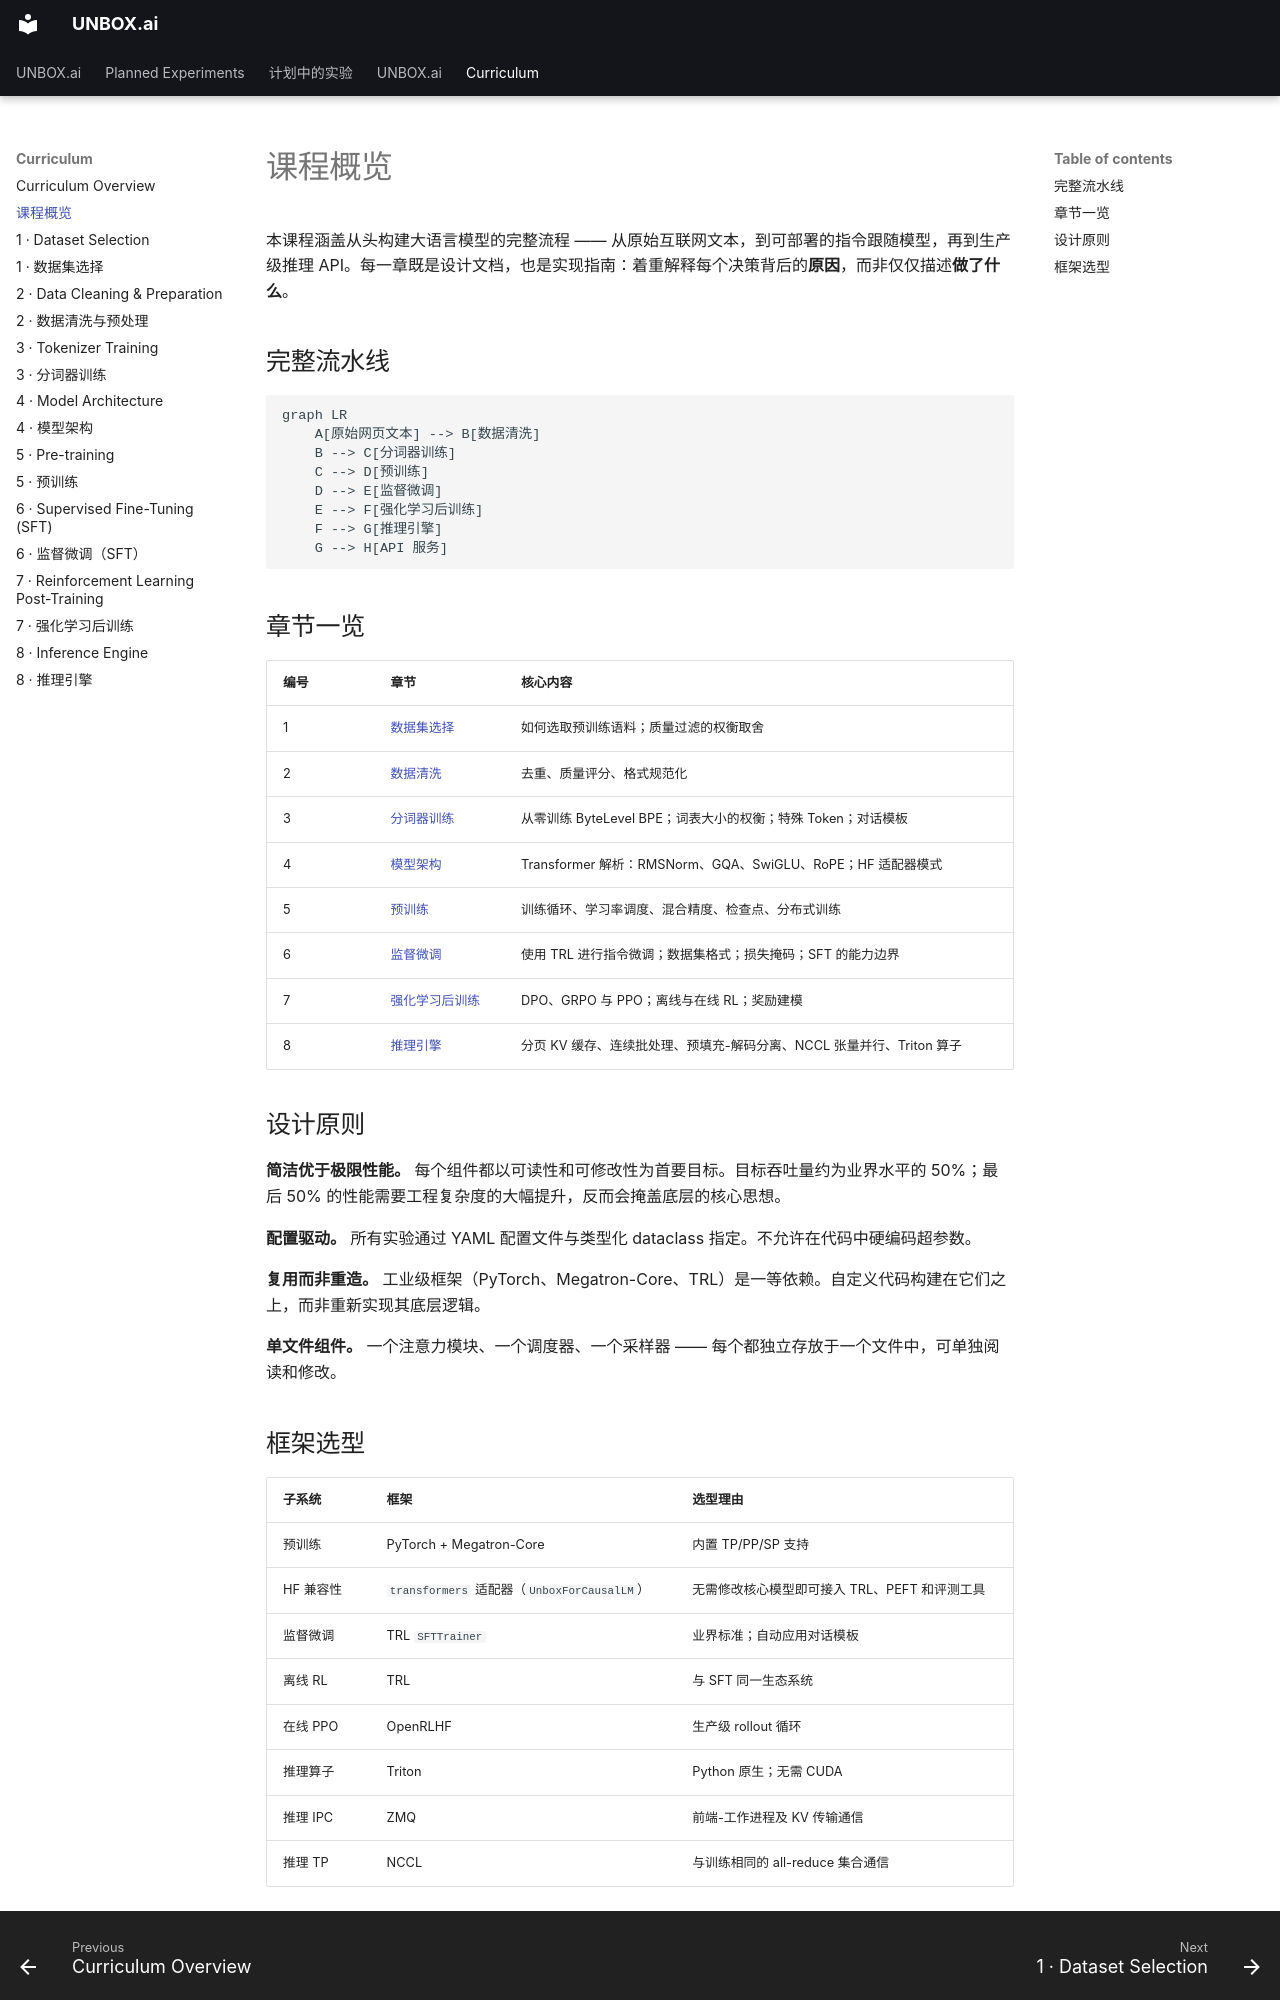

repository: tianhaoz95/unbox.ai · page: curriculum/00_overview.zh/index.html · generator: mkdocs

# 课程概览

本课程涵盖从头构建大语言模型的完整流程 —— 从原始互联网文本，到可部署的指令跟随模型，再到生产级推理 API。每一章既是设计文档，也是实现指南：着重解释每个决策背后的**原因**，而非仅仅描述**做了什么**。

## 完整流水线

```mermaid
graph LR
    A[原始网页文本] --> B[数据清洗]
    B --> C[分词器训练]
    C --> D[预训练]
    D --> E[监督微调]
    E --> F[强化学习后训练]
    F --> G[推理引擎]
    G --> H[API 服务]
```

## 章节一览

| 编号 | 章节 | 核心内容 |
|---|---|---|
| 1 | [数据集选择](01_dataset.md) | 如何选取预训练语料；质量过滤的权衡取舍 |
| 2 | [数据清洗](02_data_cleaning.md) | 去重、质量评分、格式规范化 |
| 3 | [分词器训练](03_tokenizer.md) | 从零训练 ByteLevel BPE；词表大小的权衡；特殊 Token；对话模板 |
| 4 | [模型架构](04_architecture.md) | Transformer 解析：RMSNorm、GQA、SwiGLU、RoPE；HF 适配器模式 |
| 5 | [预训练](05_pretraining.md) | 训练循环、学习率调度、混合精度、检查点、分布式训练 |
| 6 | [监督微调](06_sft.md) | 使用 TRL 进行指令微调；数据集格式；损失掩码；SFT 的能力边界 |
| 7 | [强化学习后训练](07_rl.md) | DPO、GRPO 与 PPO；离线与在线 RL；奖励建模 |
| 8 | [推理引擎](08_inference.md) | 分页 KV 缓存、连续批处理、预填充-解码分离、NCCL 张量并行、Triton 算子 |

## 设计原则

**简洁优于极限性能。** 每个组件都以可读性和可修改性为首要目标。目标吞吐量约为业界水平的 50%；最后 50% 的性能需要工程复杂度的大幅提升，反而会掩盖底层的核心思想。

**配置驱动。** 所有实验通过 YAML 配置文件与类型化 dataclass 指定。不允许在代码中硬编码超参数。

**复用而非重造。** 工业级框架（PyTorch、Megatron-Core、TRL）是一等依赖。自定义代码构建在它们之上，而非重新实现其底层逻辑。

**单文件组件。** 一个注意力模块、一个调度器、一个采样器 —— 每个都独立存放于一个文件中，可单独阅读和修改。
